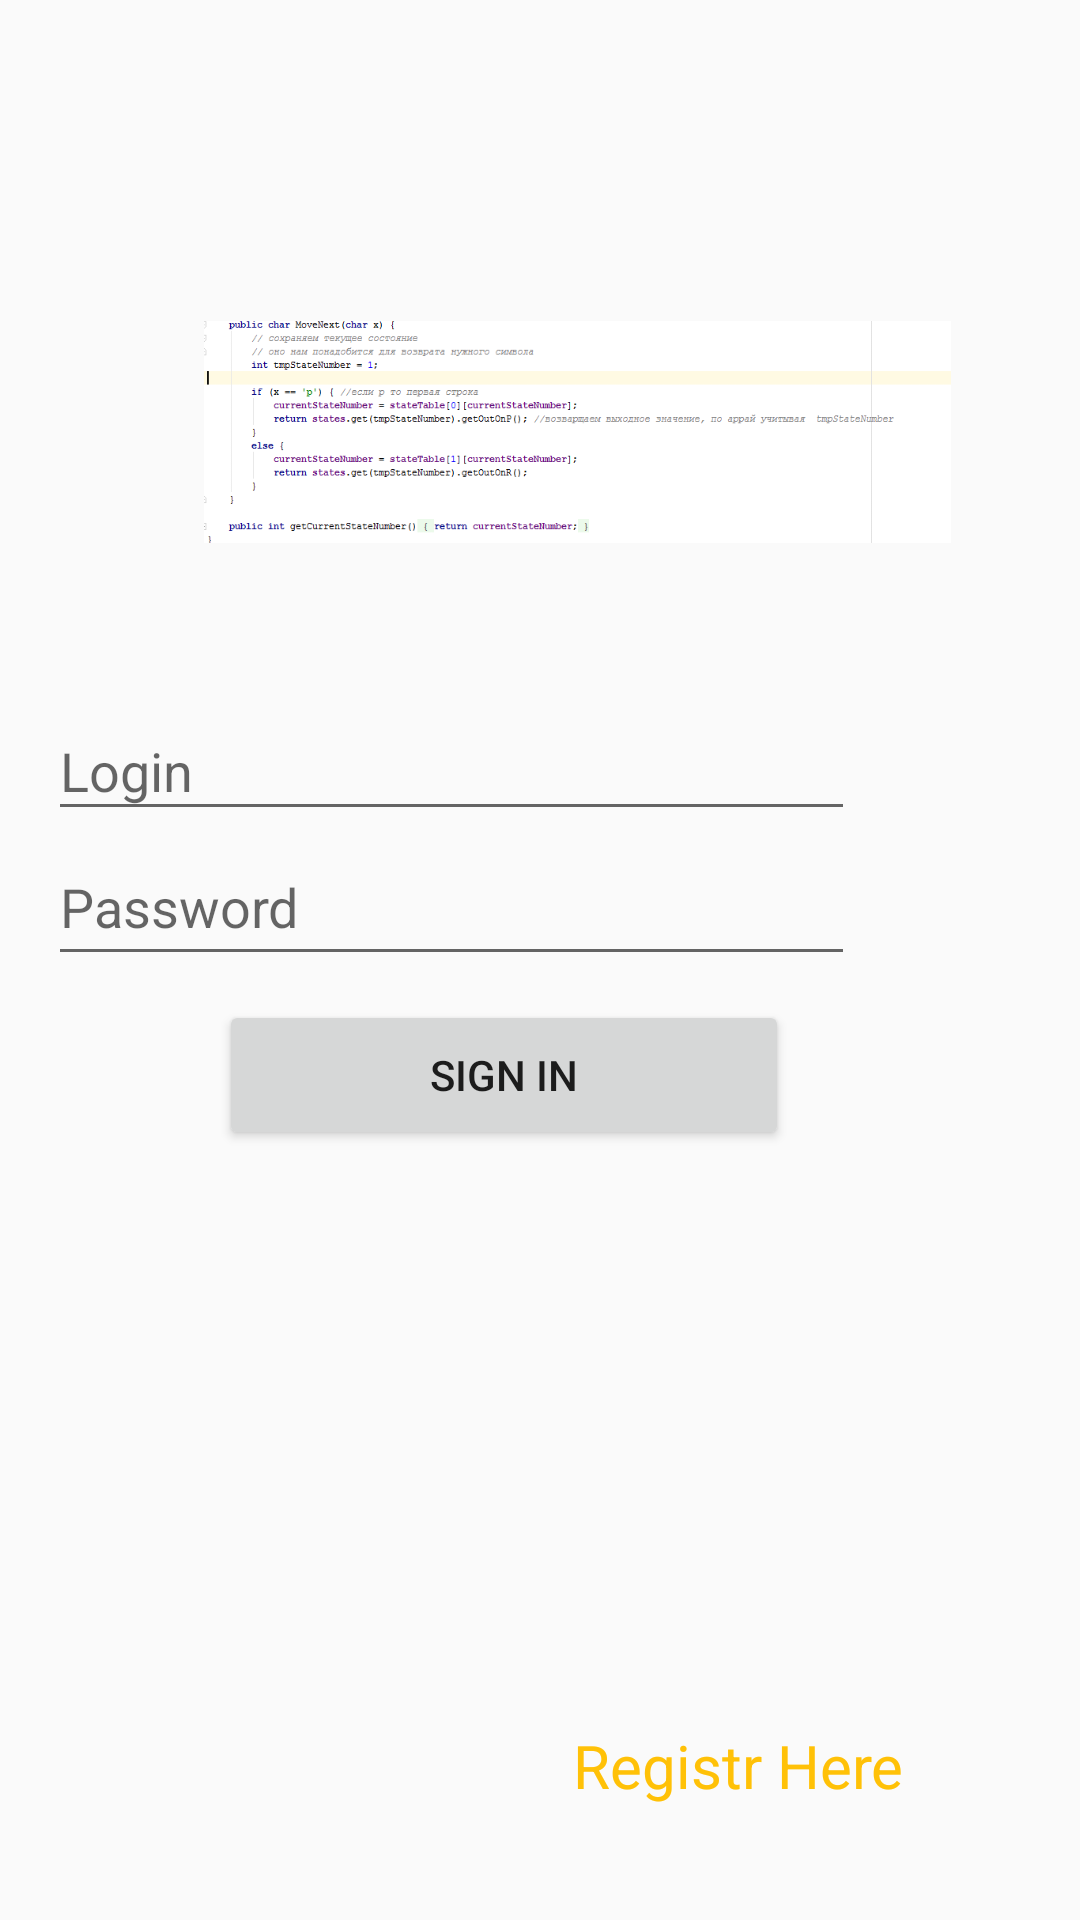

This screen was rendered from an Android layout file. Write that file and the resources it references.
<!-- AndroidManifest.xml: application theme AppTheme -->
<!-- res/layout/activity_login.xml -->
<?xml version="1.0" encoding="utf-8"?>
<android.support.constraint.ConstraintLayout xmlns:android="http://schemas.android.com/apk/res/android"
    xmlns:app="http://schemas.android.com/apk/res-auto"
    xmlns:tools="http://schemas.android.com/tools"
    android:layout_width="match_parent"
    android:layout_height="match_parent"
    tools:context="com.questqazan.androidprojectv2.LoginActivity">

    <Button
        android:id="@+id/Sign_In_button"
        android:layout_width="190dp"
        android:layout_height="50dp"
        android:layout_marginRight="97dp"
        android:text="Sign In"
        app:layout_constraintRight_toRightOf="parent"
        android:layout_marginTop="8dp"
        app:layout_constraintTop_toBottomOf="@+id/PasswordEt" />

    <TextView
        android:id="@+id/RegistrTV"
        android:layout_width="153dp"
        android:layout_height="34dp"
        android:layout_marginBottom="31dp"
        android:layout_marginRight="16dp"
        android:text="Registr Here"
        android:textColor="@color/colorPrimary"
        android:textSize="20sp"
        app:layout_constraintBottom_toBottomOf="parent"
        app:layout_constraintRight_toRightOf="parent"
        tools:layout_editor_absoluteX="215dp"
        tools:layout_editor_absoluteY="446dp" />

    <EditText
        android:id="@+id/LoginEt"
        android:layout_width="269dp"
        android:layout_height="43dp"
        android:layout_marginLeft="16dp"
        android:layout_marginTop="234dp"
        android:ems="10"
        android:hint="Login"
        android:inputType="textPersonName"
        app:layout_constraintLeft_toLeftOf="parent"
        app:layout_constraintTop_toTopOf="parent"
        tools:layout_editor_absoluteY="232dp" />

    <EditText
        android:id="@+id/PasswordEt"
        android:layout_width="269dp"
        android:layout_height="49dp"
        android:layout_marginLeft="16dp"
        android:layout_marginTop="-1dp"
        android:ems="10"
        android:hint="Password"
        android:inputType="textPersonName"
        app:layout_constraintLeft_toLeftOf="parent"
        app:layout_constraintTop_toBottomOf="@+id/LoginEt"
        tools:layout_editor_absoluteY="272dp" />

    <ImageView
        android:id="@+id/imageView"
        android:layout_width="249dp"
        android:layout_height="164dp"
        android:layout_marginLeft="68dp"
        android:layout_marginTop="62dp"
        android:src="@drawable/cdr"
        android:visibility="visible"
        app:layout_constraintLeft_toLeftOf="parent"
        app:layout_constraintTop_toTopOf="parent"
        app:srcCompat="@drawable/cdr" />


</android.support.constraint.ConstraintLayout>
<!-- resources referenced by this layout -->
<resources>
  <color name="colorPrimary">#ffc107</color>
  <!-- drawable cdr: png bitmap (drawable, 17657 bytes) -->
  <style name="AppTheme" parent="Theme.AppCompat.Light.NoActionBar">
          
          <item name="colorPrimary">@color/colorPrimary</item>
          <item name="colorPrimaryDark">@color/colorPrimaryDark</item>
          <item name="colorAccent">@color/colorAccent</item>
      </style>
  <color name="colorPrimaryDark">#d1a60e</color>
  <color name="colorAccent">#00838f</color>
</resources>
